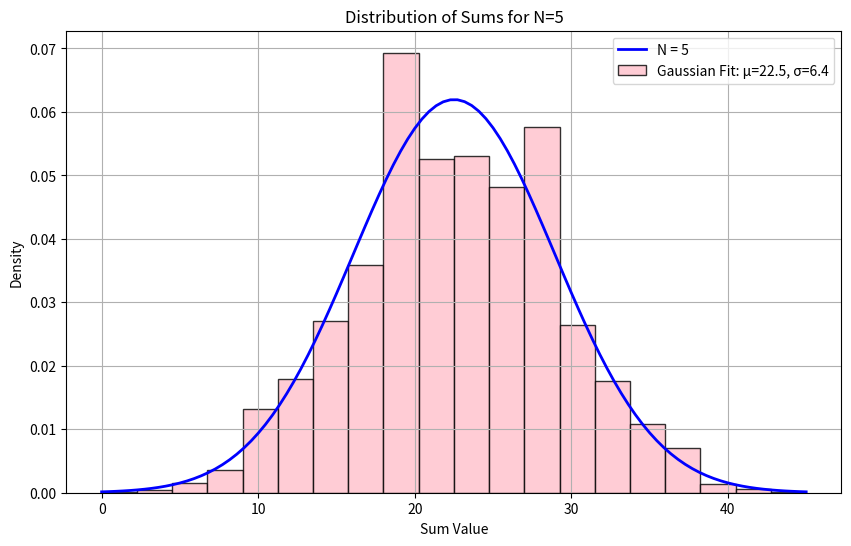

Write Python code to recreate this figure.
import random
import numpy as np
import matplotlib.pyplot as plt
from scipy.stats import norm

N_values = [5]
colors = ['pink']

plt.figure(figsize=(10, 6))

for N, color in zip(N_values, colors):
    result = []
    for _ in range(100000):
        k = 0
        for i in range(N):
            a = random.randint(0, 9)
            k += a
        result.append(k)

    plt.hist(result, bins=20, density=True, alpha=0.8, color=color, edgecolor='black')

    mu, std = norm.fit(result)

    x = np.linspace(min(result), max(result), 100)
    pdf = norm.pdf(x, mu, std)
    plt.plot(x, pdf, 'b-', linewidth=2)

    plt.legend([f'N = {N}',
                f'Gaussian Fit: μ={mu:.1f}, σ={std:.1f}',
                f'Theoretical: μ={N*4.5}, σ={np.sqrt(N*8.25):.1f}'])

plt.title(f'Distribution of Sums for N={N}')
plt.xlabel('Sum Value')
plt.ylabel('Density')
plt.grid(True)
plt.show()
